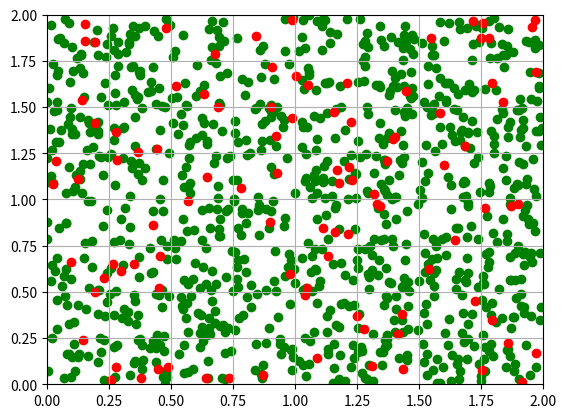
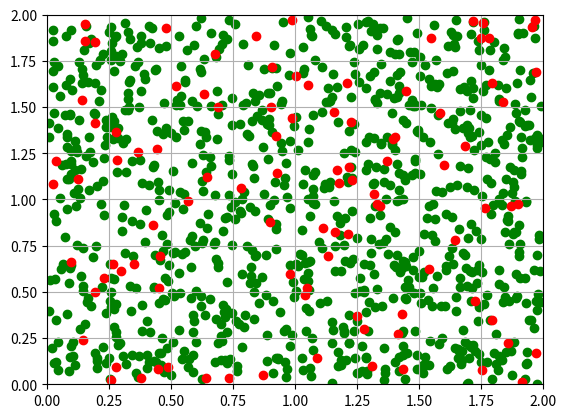

The script that saved these images, in order: (Note: this script raises an exception after producing the figures.)
import random
import numpy as np
from matplotlib import pyplot as plt
import networkx as nx
#IMPORTANT: scipy must be at least version 1.8 otherwise it will throw an attribute error: 
# https://github.com/pyg-team/pytorch_geometric/issues/4378 

class Car():
    """class to create a car with a given position, range of sight and list of neighbours. Car is assumed to be honest"""
    def __init__(self, position: list, velocity: list, range_of_sight: float, ID, coerced):
        self.position = np.array(position)
        self.velocity = np.array(velocity)
        self.position_history = []
        self.position_history.append(np.array(position))
        self.range_of_sight = range_of_sight

        self.neighbours = set()
        self.ID = ID
        self.honest = True #is the car honest or a liar
        self.algorithm_honesty_output = None #does the algorithm dictate that this car is honest or a liar
        self.coerced = coerced

    @property
    def range_of_sight(self):
        return(self._range_of_sight)

    #The range of sight must be greater than 0
    @range_of_sight.setter
    def range_of_sight(self, value):
        if value <= 0:
            return ValueError("Your car must be able to see something")
        self._range_of_sight = value

    def is_in_range_of_sight(self, location):
        """This is a check to see if the position of a car that is being 'viewed' is within the range of sight of the viewing car.
        I assume the range of sight is a radius, and calculate if the position of the viewed car falls within the circle 
        of range of sight"""
        x = location[0]
        y = location[1]
        if (x - self.position[0])**2 + (y - self.position[1])**2 <= self.range_of_sight**2:
            return True
        else:
            return False

    def add_neighbours(self, city):
        """Find the grid quadrant of the car. Then, for every other neighbouring car in that quadrant, if it is in the range of sight 
        and not the car itself, add it to the set of neighbours"""
        x_index, y_index = self.get_position_indicies(city.grid_size)
        #coerced will chose to add a lying car it does NOT see in the fake position grid
        if self.coerced is True:
            for car in city.grid[x_index][y_index]:
                if car.honest is False and self.ID != car.ID:
                    self.neighbours.add(car)

        for car in city.grid[x_index][y_index]:
            #if neighbouring car is a lying car, the honest car would not see it, because it is in a fake position

            #for an honest car we only add neighbours that are within the range of sight of its position
            if self.is_in_range_of_sight(car.position) and car.ID != self.ID:
                self.neighbours.add(car)

        return self.neighbours

    def is_car_a_neighbour(self, car):
        if car in self.neighbours:
            return True
        else:
            print("The car is not a neighbour!")
            return False

    def claim_position(self):
        return self.ID, self.position

    def name_witness(self):
        """Function to return two witnesses (or attestors), provided the car has sufficient neighbours"""
        if len(self.neighbours) >= 2:
            #select two witnesses at random from list of neighbours
            self.witnesses = random.sample(self.neighbours, 2)
            return self.witnesses
        else:
            print("The car does not have sufficient neighbours to witness its position!")
            return None
            #Even if a car has exactly one neighbour, I will ignore because it is not enough to proceed in the protocol.
        
    def move(self, dt, environment):
        """First removes the car from its current grid position, then checks that the next position is within bounds of the environment
        and then updates position if so. Finally, adds the car into the new position grid"""
        
        #Find the indicies of the car position
        x_index, y_index = self.get_position_indicies(environment.grid_size)
        #REMOVE the car from previous position
        environment.grid[x_index][y_index].remove(car)
        
        preliminary_position = self.position + (dt * self.velocity) 
        #if the agent is getting close to the grid boundaries, invert the velocity
        #I am assuming no car would voluntarily drive towards a wall

        if preliminary_position[0] <= environment.x_coordinates[0] or preliminary_position[0] >= environment.x_coordinates[1]:
            
            self.velocity[0] = -1 * self.velocity[0]
            preliminary_position = self.position + (dt * self.velocity)
            
        if preliminary_position[1] <= environment.y_coordinates[0] or preliminary_position[1] >= environment.y_coordinates[1]:
            self.velocity[1] = -1 * self.velocity[1]
            preliminary_position = self.position + (dt * self.velocity)
        
        self.position = preliminary_position
        self.position_history.append(self.position)

        #Assign the car in its new position
        environment.assign(car)

    def get_position_indicies(self, grid_size):
        """Calculating the grid indicies given a position"""
        x_index = int(np.floor(self.position[0]/grid_size))
        y_index = int(np.floor(self.position[1]/grid_size))
        return x_index, y_index

class Environment:
    #Pietro's environment definition funct.
    def __init__(self, x_coordinates:list, y_coordinates:list, grid_size):

        self.x_coordinates = x_coordinates
        self.y_coordinates = y_coordinates
        self.grid_size = grid_size

        self.width = int((self.x_coordinates[1]-self.x_coordinates[0])/self.grid_size)
        self.height = int((self.y_coordinates[1]-self.y_coordinates[0])/self.grid_size)
        self.grid = [[set() for i in range(self.width)] for j in range(self.height)]


    def assign(self, car):

        x_index, y_index = car.get_position_indicies(self.grid_size)
        self.grid[x_index][y_index].add(car)

def Visualise(cars, environment):
    """Visualising cars in the environment, if they are honest they are shown in green, otherwise shown in red"""
    for car in cars:
        x = car.position[0]
        y = car.position[1]

        plt.xlim(environment.x_coordinates[0], environment.x_coordinates[1])
        plt.ylim(environment.y_coordinates[0], environment.y_coordinates[1])
        #TODO: trying to show coerced cars in another colour as well
        plt.scatter(x, y, marker="o", c = ['r' if car.honest is False else 'g'])     
    plt.grid()
    plt.show()

class lying_car(Car):
    """Class for dishonest cars. Position claim, move function, position indicies and neighbour adding functions are added to 
    consider the fake position."""

    def __init__(self, position: list, velocity: list, range_of_sight: float, ID, coerced):
        super().__init__(position, velocity, range_of_sight, ID, coerced)
        self.fake_position = (np.random.rand(2)*2).tolist()
        self.honest = False

    def claim_position(self):
        print('this car is a lying car', ' its real position is: ', self.position, ' its fake position is: ', self.fake_position)
        return self.ID, self.fake_position

    def move_fake_position(self, dt, environment):
        """When the lying car moves, it moves it's fake position, the real position may or may not have changed"""

        #Find the indicies of the car's fake position
        x_index, y_index = self.get_fake_position_indicies(environment.grid_size)
        #REMOVE the car from previous position
        environment.grid[x_index][y_index].remove(car)

        preliminary_position = self.fake_position + (dt * self.velocity) 

        if preliminary_position[0] <= environment.x_coordinates[0] or preliminary_position[0] >= environment.x_coordinates[1]:
            
            self.velocity[0] = -1 * self.velocity[0]
            preliminary_position = self.fake_position + (dt * self.velocity)
            
        if preliminary_position[1] <= environment.y_coordinates[0] or preliminary_position[1] >= environment.y_coordinates[1]:
            self.velocity[1] = -1 * self.velocity[1]
            preliminary_position = self.fake_position + (dt * self.velocity)
        
        self.fake_position = preliminary_position
        self.position_history.append(self.fake_position)

        #add car to its new fake position in the grid
        environment.assign(car)

    def get_fake_position_indicies(self, grid_size):
        x_index = int(np.floor(self.fake_position[0]/grid_size))
        y_index = int(np.floor(self.fake_position[1]/grid_size))
        return x_index, y_index

    def add_neighbours(self, city):
        #get the indicies of the fake location
        x_index, y_index = self.get_fake_position_indicies(city.grid_size)

        for alleged_nearby_car in city.grid[x_index][y_index]:
            #for an lying car we add neighbours w.r.t the fake position, provided they are in range of sight
            if self.is_in_range_of_sight(alleged_nearby_car.position) and alleged_nearby_car.ID != self.ID:
                self.neighbours.add(alleged_nearby_car)
        return self.neighbours

Number_of_honest_cars= 500
Number_of_lying_cars = 100
Number_of_coerced_cars = 100
cars = []

#initialising honest cars with a random position, velocity and range of sight
for car in range(Number_of_honest_cars):
    position = (np.random.rand(2)*2).tolist()
    velocity = ((np.random.rand(2)*2)-1).tolist()
    range_of_sight = 1000
    ID = str(car)
    coerced = False
    cars.append(Car(position, velocity, range_of_sight, ID, coerced))

#initialising coerced cars with a random position, velocity and range of sight
for car in range(Number_of_honest_cars):
    position = (np.random.rand(2)*2).tolist()
    velocity = ((np.random.rand(2)*2)-1).tolist()
    range_of_sight = 1000
    ID = str(car)
    coerced = True
    cars.append(Car(position, velocity, range_of_sight, ID, coerced))

#initialising lying cars with a random position, velocity and range of sight
for liar_car in range(Number_of_lying_cars):
    position = (np.random.rand(2)*2).tolist()
    velocity = ((np.random.rand(2)*2)-1).tolist()
    #range_of_sight = round(random.uniform(0.1,0.2), 100)
    range_of_sight = 1000
    ID = str(liar_car)
    coerced = False
    cars.append(lying_car(position, velocity, range_of_sight, ID, coerced))

#initialising the environment
London = Environment([0,2], [0,2], 0.25)

Visualise(cars, London)

for car in cars:
    #put all the cars into the Environment for the first time
    London.assign(car)
    
for car in cars:
    if car.honest is True:
        car.move(0.1, London)
    else:
        car.move_fake_position
    car.neighbours = set()
    
for car in cars:
    car.add_neighbours(London)

Visualise(cars, London)

#---------------------START OF AIDA POL protocol----------------------:
DAG = nx.Graph()

True_Positive = 0
True_Negative = 0
False_Positive = 0
False_Negative = 0

for car in cars:
#A Car claims their position
    position_claim = car.claim_position()
    print('Car '+ car.ID +' claims position:', position_claim)
    

    #Car 1 names two witnesses
    named_witnesses = car.name_witness()

    if named_witnesses is None:
        car.algorithm_honesty_output = False
        pass
        
    else:
        print('Car'+ car.ID +'names witnesses:', named_witnesses[0].ID, named_witnesses[1].ID)
        
        #check that the witness named is not the car itself (superfluous anyway) # AND check that car doesn't select same witness twice
        tries = 5
        for trial in range(tries):
            named_witnesses = car.name_witness()    
            if (named_witnesses[0] != car and named_witnesses[1] != car) and (named_witnesses[0] != named_witnesses[1]):
                break

        #TODO: add the red car to the graph only if the witnesses tests pass
        DAG.add_node(car, color = 'red')

        # Two witnesses must attest to seeing Car 1: Car 1 must be a neighbour AND in range of sight
        for witness in named_witnesses:
            
            if witness.is_car_a_neighbour(car) is False:
                car.algorithm_honesty_output = False
                print('car is not a neighbour of the witness')
                break

            elif witness.is_in_range_of_sight(car.position) is False:
                car.algorithm_honesty_output = False
                print('car is not in range of sight of witness')
                break

            else:
                DAG.add_node(witness, color = 'blue')
                car.algorithm_honesty_output = True
                DAG.add_edge(car, witness)
            

            # Witness 1 must name their attestors and Witness 2 must name their attestors
            witness_attestors = witness.name_witness()
            if witness_attestors is None:
                car.algorithm_honesty_output = False
                print('witness is not in range of sight of car')
                break
            else:

                #check that neither of the attestors named is the car AND
                #check that witness doesn't select same attestor twice AND
                #check attestor 1 is not already a witness AND
                #check attestor 2 is not already a witness
                tries = 5
                for trial in range(tries):
                    witness_attestors = witness.name_witness()
                    if (witness_attestors[0] != car and witness_attestors[1] != car) and (witness_attestors[0] != witness_attestors[1]) and (witness_attestors[0] != named_witnesses[0] and witness_attestors[0] != named_witnesses[1]) and (witness_attestors[1] != named_witnesses[0] and witness_attestors[1] != named_witnesses[1]):
                        break                

                # Attestors must be a neighbour AND be in range of sight of witness
                for attestor in witness_attestors:

                    if attestor.is_car_a_neighbour(witness) is False:
                        car.algorithm_honesty_output = False
                        print('witness is not a neighbour of the attestor')
                        break

                    elif attestor.is_in_range_of_sight(witness.position) is False:
                        car.algorithm_honesty_output = False
                        print('witness position is not in range of sight of attestor')
                        break

                    else:
                        car.algorithm_honesty_output = True
                        DAG.add_node(attestor, color = 'green')
                        DAG.add_edge(witness, attestor)

    print('Is this car actually honest?: ' + str(car.honest) + ' Does the algorithm think this car is honest?: ' + str(car.algorithm_honesty_output))

    if car.honest is True and car.algorithm_honesty_output is True:
        True_Positive += 1
    if car.honest is True and car.algorithm_honesty_output is False:
        False_Negative += 1
    if car.honest is False and car.algorithm_honesty_output is True:
        False_Positive += 1
    if car.honest is False and car.algorithm_honesty_output is False:
        True_Negative += 1
    
    Accuracy = ((True_Positive + True_Negative) / (True_Positive + True_Negative + False_Positive + False_Negative)) * 100
    color_map = nx.get_node_attributes(DAG, 'color')

    #some code i copied from stack overflow to change the color of each node, 
    # probably will do this better later    
    for key in color_map:
        if color_map[key] == 'green':
            color_map[key] = 'green'
        if color_map[key] == 'blue':
            color_map[key] = 'blue'
        if color_map[key] == 'red':
            color_map[key] = 'red'
        if color_map[key] == 'magenta':
            color_map[key] = 'magenta'
    car_colors = [color_map.get(node) for node in DAG.nodes()]
nx.draw(DAG, node_color=car_colors)
print(Accuracy)
plt.show()
